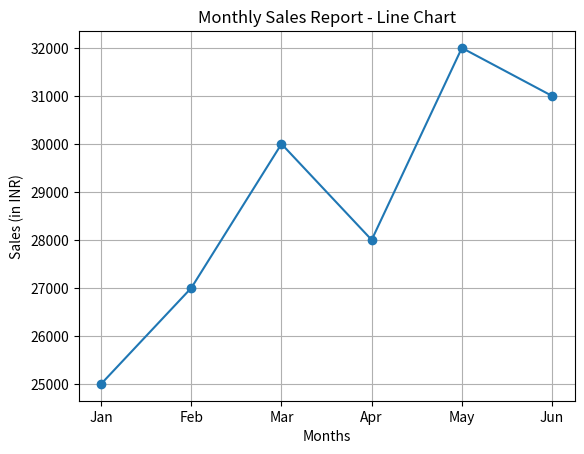
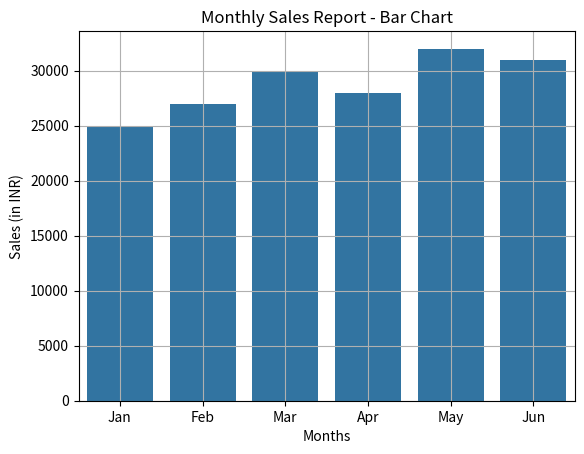

Python code for these plots, in order:
import matplotlib.pyplot as plt
import seaborn as sns

# Dataset
months = ['Jan', 'Feb', 'Mar', 'Apr', 'May', 'Jun']
sales = [25000, 27000, 30000, 28000, 32000, 31000]

# -----------------------------
# 1️. Matplotlib Line Chart
# -----------------------------
plt.figure()
plt.plot(months, sales, marker='o')
plt.title("Monthly Sales Report - Line Chart")
plt.xlabel("Months")
plt.ylabel("Sales (in INR)")
plt.grid(True)
plt.show()


# -----------------------------
# 2️. Seaborn Bar Plot
# -----------------------------
plt.figure()
sns.barplot(x=months, y=sales)
plt.title("Monthly Sales Report - Bar Chart")
plt.xlabel("Months")
plt.ylabel("Sales (in INR)")
plt.grid(True)
plt.show()